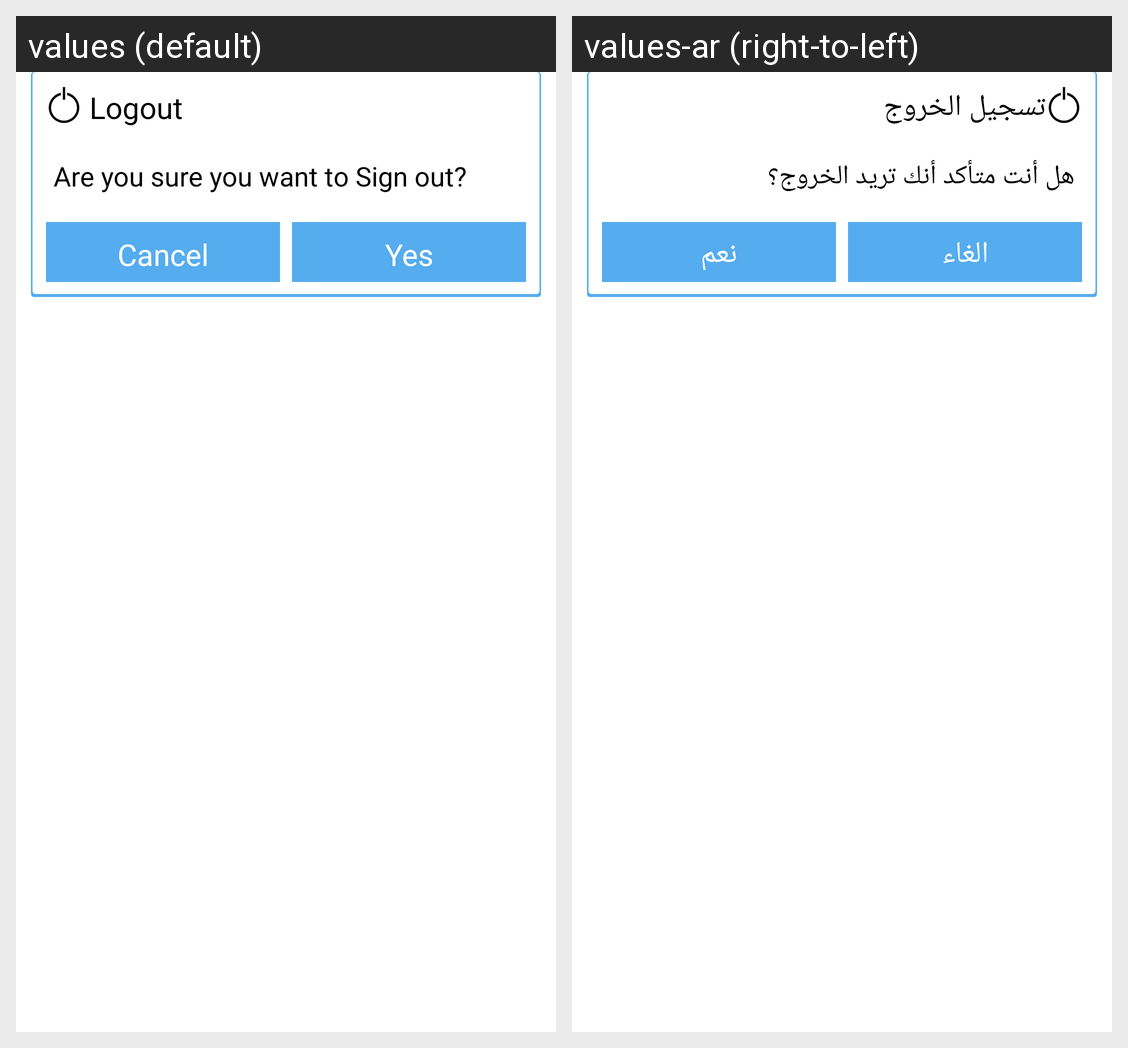

The Android screen above is rendered under two locales of the same app. Produce the string resources it draws, with the default and per-locale values.
Android screen res/layout/dialog_logout.xml rendered under 2 locales, left to right: values (default), values-ar (right-to-left). Device: Nexus 5 (rendered at 1080×1920; each locale shown at half size, 540×960, under a caption strip naming it); theme AppThemeLight.
Strings drawn on this screen, with the default value and each locale's value (text and hints the layout hard-codes, and strings that could not be matched under every locale, appear in the picture but are not listed):

logout
  values: Logout
  values-ar: تسجيل الخروج

logout_text
  values: Are you sure you want to Sign out?
  values-ar: هل أنت متأكد أنك تريد الخروج؟

Cancel
  values: Cancel
  values-ar: الغاء

yes
  values: Yes
  values-ar: نعم
